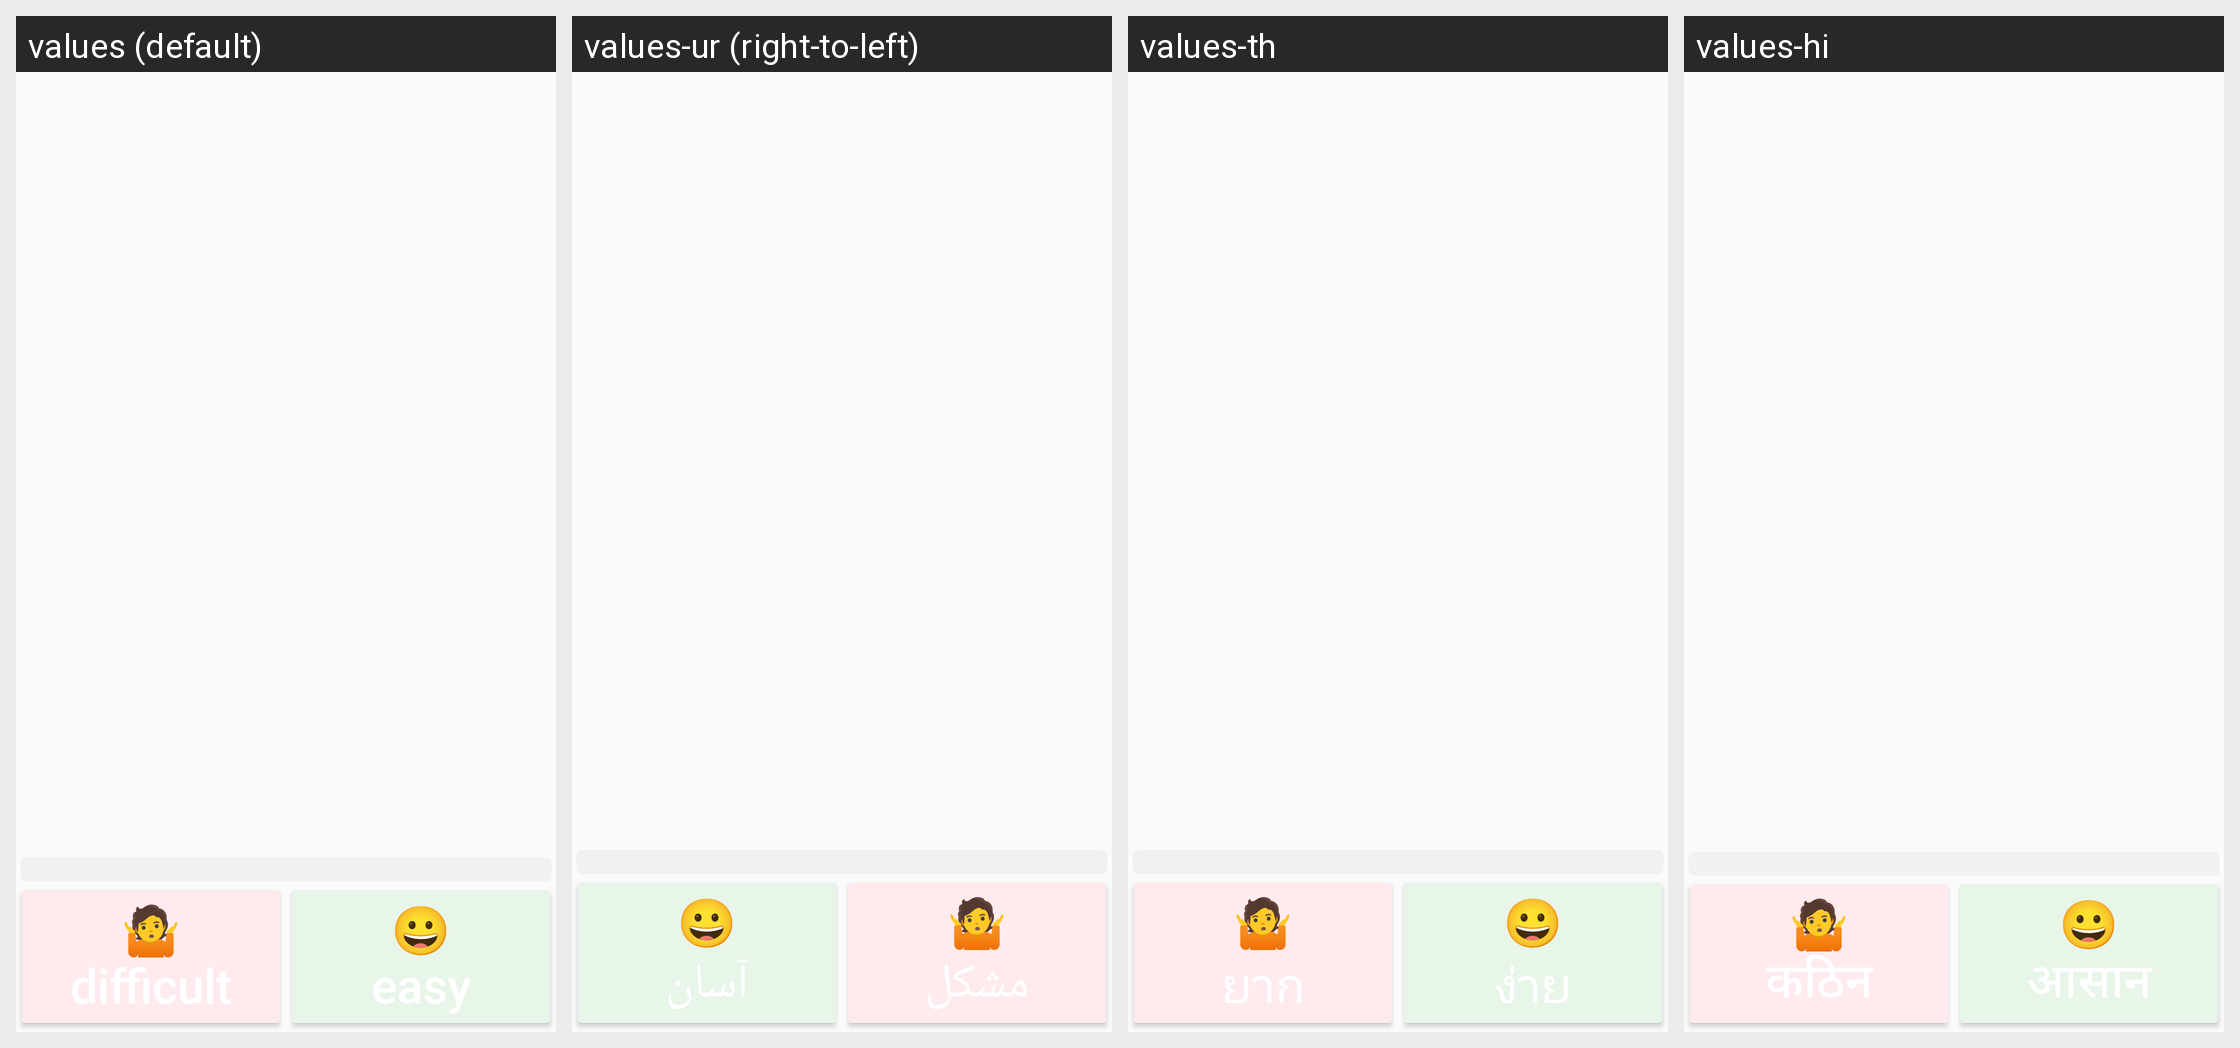

Translations of the strings shown on this Android screen, per locale in the grid:
Android screen res/layout/activity_word_assessment.xml rendered under 4 locales, left to right: values (default), values-ur (right-to-left), values-th, values-hi. Device: Nexus 5 (rendered at 1080×1920; each locale shown at half size, 540×960, under a caption strip naming it); theme AppTheme.NoTitle.Fullscreen.
Other locales in the repository, not shown: values-bn, values-en, values-fil, values-sw.
Strings drawn on this screen, with the default value and each locale's value (text and hints the layout hard-codes, and strings that could not be matched under every locale, appear in the picture but are not listed):

difficult
  values: 🤷
      difficult
  values-ur: 🤷
      مشکل
  values-th: 🤷
      ยาก
  values-hi: 🤷
      कठिन

easy
  values: 😀
      easy
  values-ur: 😀
      آسان
  values-th: 😀
      ง่าย
  values-hi: 😀
      आसान
